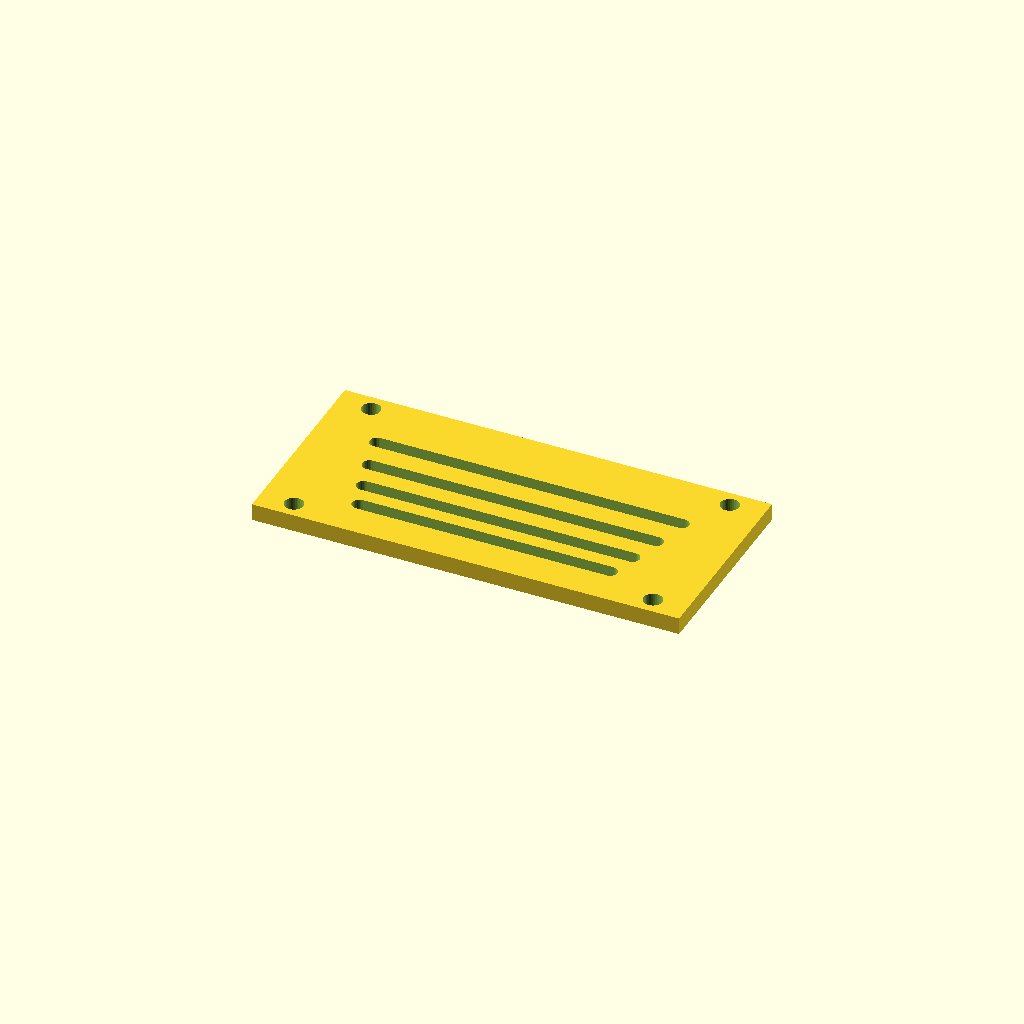
Cell 1: rendered with the file's own defaults.
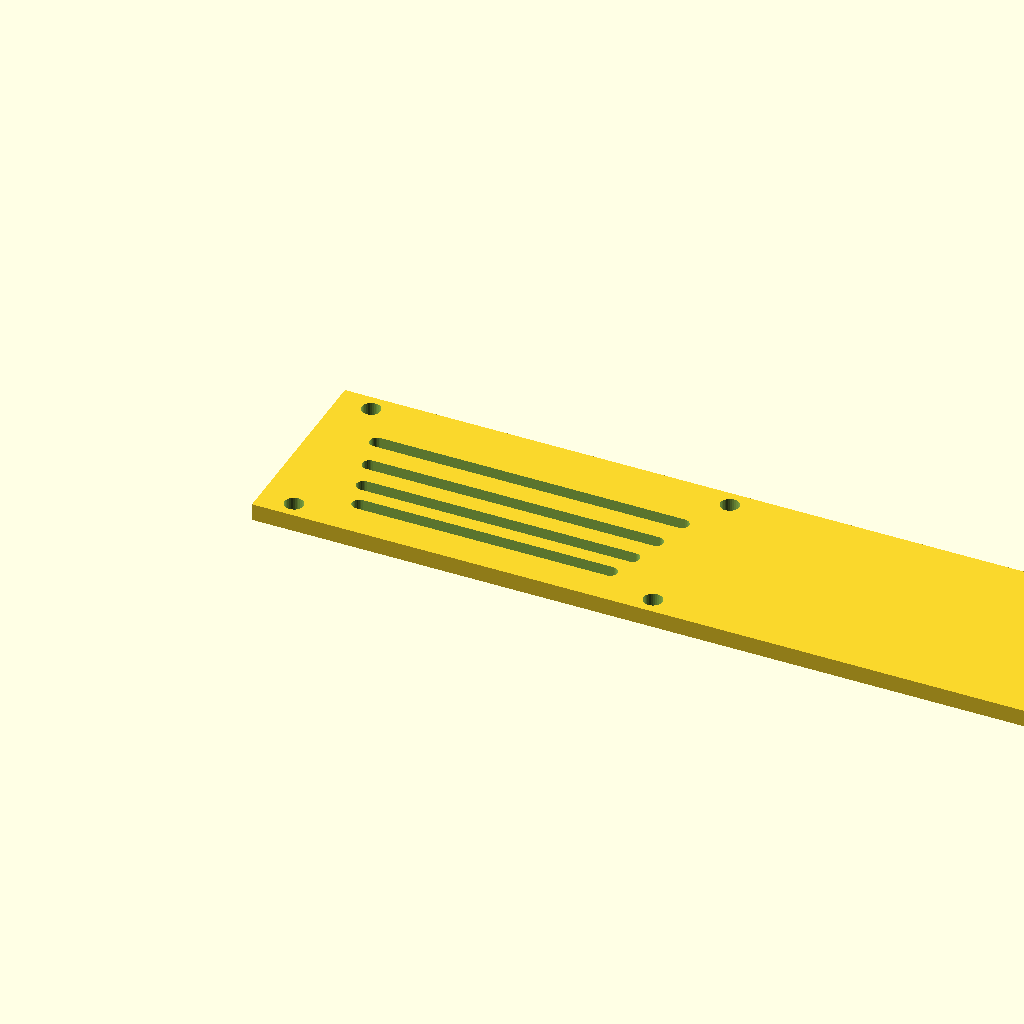
Cell 2: panel_w = 300 (everything else at default).
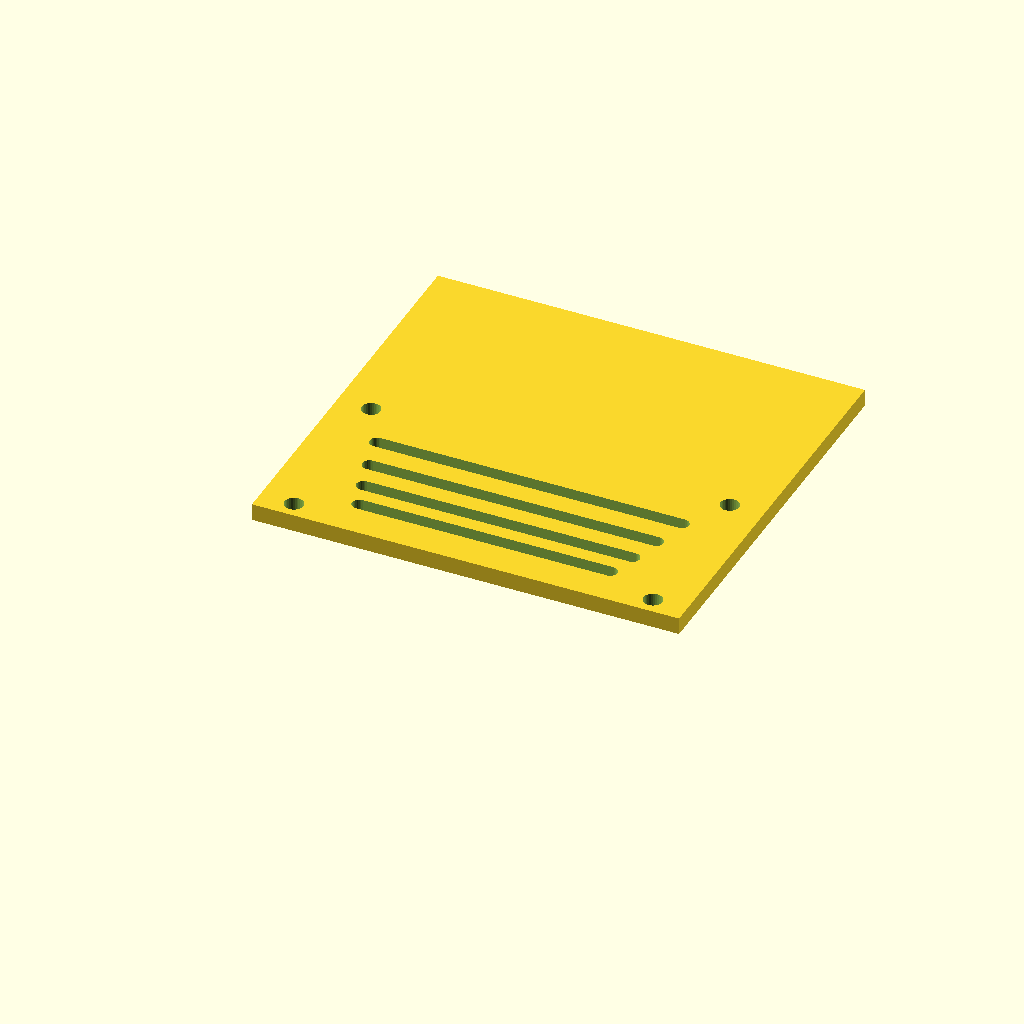
Cell 3 — panel_d set to 140, the other parameters unchanged.
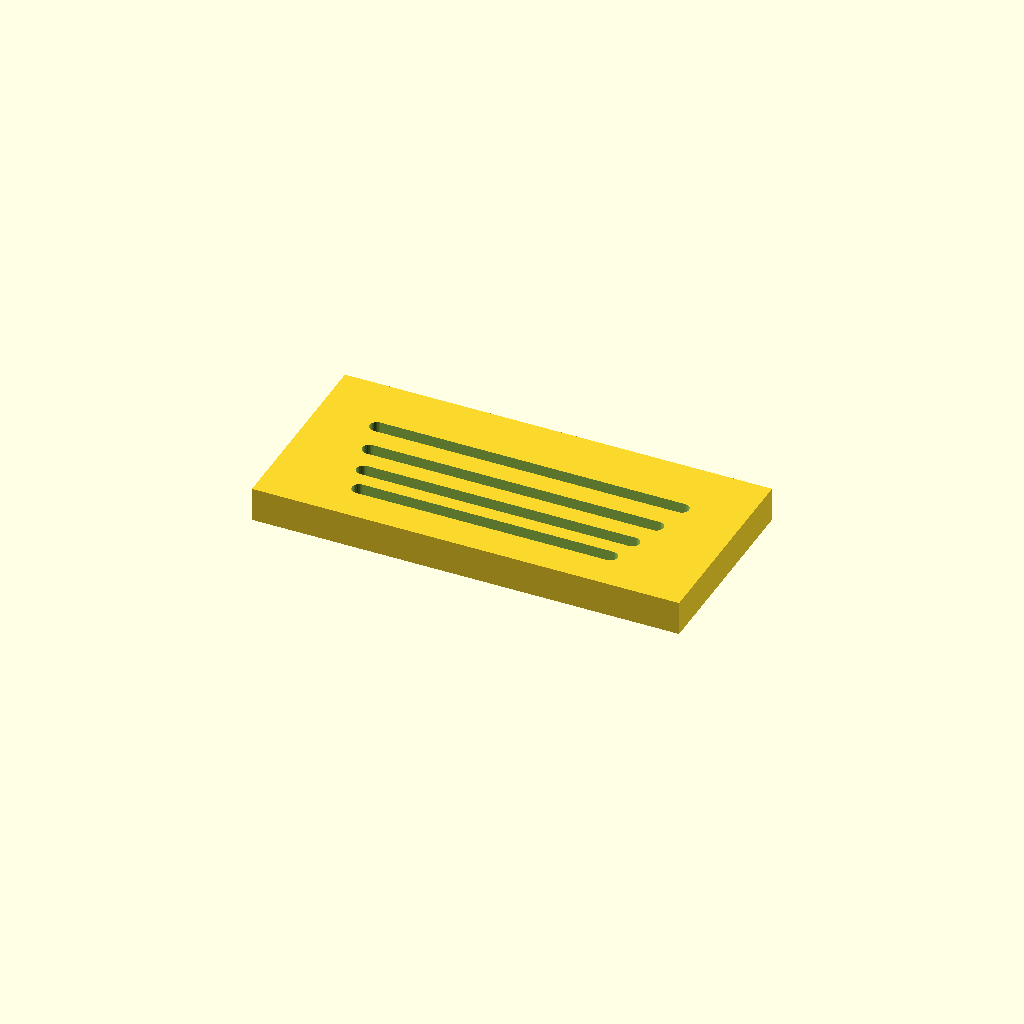
Cell 4: thick = 12 (everything else at default).
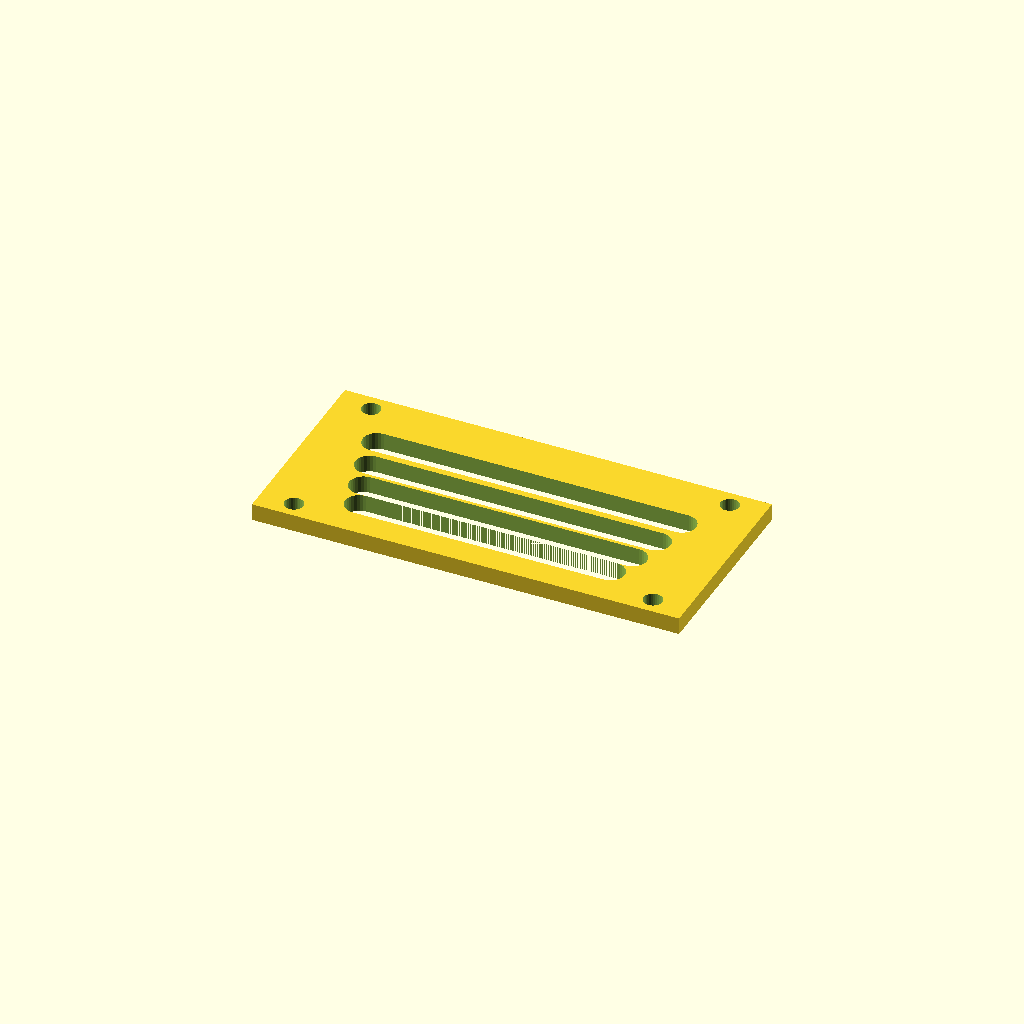
Cell 5 — slot_w set to 10, the other parameters unchanged.
One fixed orthographic camera (rotation 55°, 0°, 25°; colour scheme Cornfield) for every cell.
Source of the model, optional_data/data/gen3/slottedpanels/part_0074.scad:
$fn = 32;

// ----------------------------------------------------------------------
// Slotted panel: 150 x 70 mm, 4 ряда of slots
// ----------------------------------------------------------------------

// --- parameters (mm) ---
panel_w = 150;            // panel width
panel_d = 70;             // panel depth
thick = 6;                // panel thickness
slot_w = 5;               // slot width
pitch0 = 10;              // first row pitch
pitch_step = 1.2;         // pitch increase per row
margin = 12;              // margin around the slot field
rows = 4;                 // number of slot rows
mount_d = 6.6;            // mounting holes
mount_x = 63;             // mounting hole offset

difference() {
  union() {
    cube([panel_w, panel_d, thick]);
  }
  /* slot rows: stadium shaped cutters, 2.5 mm clear of both faces */
  /* row 0: pitch 10, length 88.2 */
  hull() {
    translate([30.9, 14.5, -2.5]) cylinder(h = thick + 5, d = slot_w);
    translate([119.1, 14.5, -2.5]) cylinder(h = thick + 5, d = slot_w);
  }
  /* row 1: pitch 11.2, length 94.5 */
  hull() {
    translate([27.75, 24.5, -2.5]) cylinder(h = thick + 5, d = slot_w);
    translate([122.25, 24.5, -2.5]) cylinder(h = thick + 5, d = slot_w);
  }
  /* row 2: pitch 12.4, length 100.8 */
  hull() {
    translate([24.6, 35.7, -2.5]) cylinder(h = thick + 5, d = slot_w);
    translate([125.4, 35.7, -2.5]) cylinder(h = thick + 5, d = slot_w);
  }
  /* row 3: pitch 13.6, length 107.1 */
  hull() {
    translate([21.45, 48.1, -2.5]) cylinder(h = thick + 5, d = slot_w);
    translate([128.55, 48.1, -2.5]) cylinder(h = thick + 5, d = slot_w);
  }
  translate([12, 6, -2.5]) cylinder(h = 11, d = mount_d);
  translate([12, 64, -2.5]) cylinder(h = 11, d = mount_d);
  translate([138, 6, -2.5]) cylinder(h = 11, d = mount_d);
  translate([138, 64, -2.5]) cylinder(h = 11, d = mount_d);
}
Customizer parameters (derived from the source; name, type, default, range or options):
panel_w: number, default 150
panel_d: number, default 70
thick: number, default 6
slot_w: number, default 5
pitch0: number, default 10
pitch_step: number, default 1.2
margin: number, default 12
rows: number, default 4
mount_d: number, default 6.6
mount_x: number, default 63
